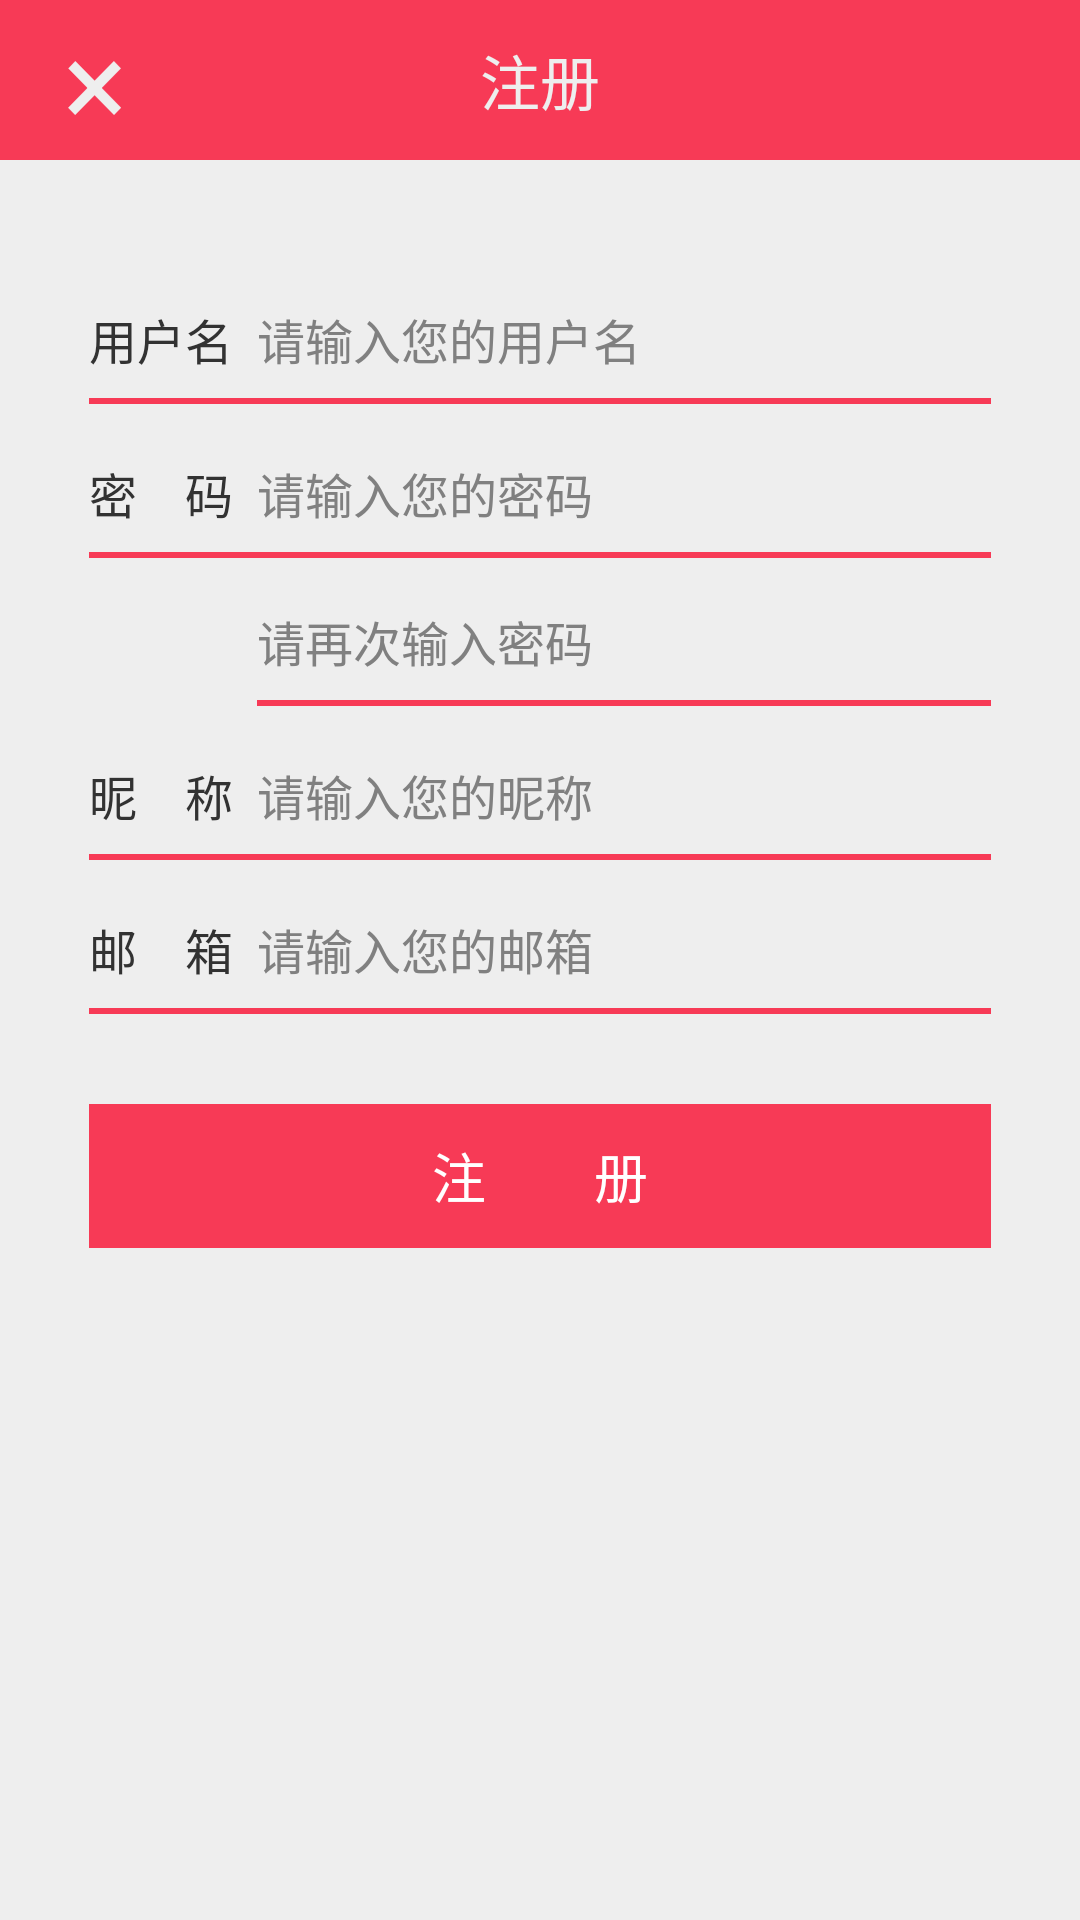

Reconstruct the res/layout file that produces this screen, plus the resources it refers to.
<!-- AndroidManifest.xml: application theme android:Theme.Holo.Light.NoActionBar -->
<!-- res/layout/regist_activity.xml -->
<RelativeLayout xmlns:android="http://schemas.android.com/apk/res/android"
    xmlns:tools="http://schemas.android.com/tools"
    android:layout_width="match_parent"
    android:layout_height="match_parent"
    android:background="#eee"
    android:paddingBottom="@dimen/activity_vertical_margin"
    android:paddingLeft="@dimen/activity_horizontal_margin"
    android:paddingRight="@dimen/activity_horizontal_margin"
    android:paddingTop="@dimen/activity_vertical_margin"
    tools:context=".RegistActivity" >

    <RelativeLayout
        android:id="@+id/regist_line_one"
        android:layout_width="match_parent"
        android:layout_height="wrap_content"
        android:background="@color/main_color"
        android:orientation="horizontal" >

        <Button
            android:id="@+id/regist_back"
            android:layout_width="wrap_content"
            android:layout_height="wrap_content"
            android:background="@null"
            android:text="×"
            android:textColor="#eee"
            android:textSize="40sp" />

        <TextView
            android:layout_width="wrap_content"
            android:layout_height="wrap_content"
            android:layout_centerInParent="true"
            android:padding="10dp"
            android:text="注册"
            android:textColor="#eee"
            android:textSize="20sp" />
    </RelativeLayout>

    <RelativeLayout
        android:id="@+id/regist_line_tow"
        android:layout_width="match_parent"
        android:layout_height="wrap_content"
        android:layout_below="@+id/regist_line_one"
        android:layout_centerHorizontal="true"
        android:layout_margin="30dp"
        android:background="@color/main_color" 
        android:paddingBottom="2dp"
        >

        <TextView
            android:id="@+id/regist_tv_username"
            style="@style/regist_tv"
            android:layout_width="wrap_content"
            android:layout_height="wrap_content"
            android:layout_marginBottom="2dp"
            android:text="用户名" />

        <EditText
            android:id="@+id/regist_ed_username"
            style="@style/regist_tv"
            android:layout_width="match_parent"
            android:layout_height="wrap_content"
            android:layout_alignBottom="@+id/regist_tv_username"
            android:layout_alignTop="@+id/regist_tv_username"
            android:layout_toRightOf="@+id/regist_tv_username"
            android:hint="请输入您的用户名"
            android:inputType="text"
            android:singleLine="true" />

        <TextView
            android:id="@+id/regist_tv_password"
            style="@style/regist_tv"
            android:layout_width="wrap_content"
            android:layout_height="wrap_content"
            android:layout_alignParentLeft="true"
            android:layout_alignRight="@+id/regist_tv_username"
            android:layout_below="@+id/regist_tv_username"
            android:layout_marginBottom="2dp"
            android:text="密　码" />

        <EditText
            android:id="@+id/regist_ed_password"
            style="@style/regist_tv"
            android:layout_width="match_parent"
            android:layout_height="wrap_content"
            android:layout_alignBottom="@+id/regist_tv_password"
            android:layout_alignTop="@+id/regist_tv_password"
            android:layout_toRightOf="@+id/regist_tv_password"
            android:hint="请输入您的密码"
            android:inputType="textPassword"
            android:singleLine="true" /> 

        <TextView
            android:id="@+id/regist_tv_repassword"
            style="@style/regist_tv"
            android:layout_width="wrap_content"
            android:layout_height="wrap_content"
            android:layout_below="@+id/regist_tv_password"
            android:text="　　　" />

        <EditText
            android:id="@+id/regist_ed_repassword"
            style="@style/regist_tv"
            android:layout_width="match_parent"
            android:layout_height="wrap_content"
            android:layout_alignBottom="@+id/regist_tv_repassword"
            android:layout_alignTop="@+id/regist_tv_repassword"
            android:layout_marginBottom="2dp"
            android:layout_toRightOf="@+id/regist_tv_repassword"
            android:hint="请再次输入密码"
            android:inputType="textPassword"
            android:singleLine="true" />

        <TextView
            android:id="@+id/regist_tv_name"
            style="@style/regist_tv"
            android:layout_width="wrap_content"
            android:layout_height="wrap_content"
            android:layout_alignParentLeft="true"
            android:layout_alignRight="@+id/regist_tv_username"
            android:layout_below="@+id/regist_tv_repassword"
            android:layout_marginBottom="2dp"
            android:text="昵　称" />

        <EditText
            android:id="@+id/regist_ed_name"
            style="@style/regist_tv"
            android:layout_width="match_parent"
            android:layout_height="wrap_content"
            android:layout_alignBottom="@+id/regist_tv_name"
            android:layout_alignTop="@+id/regist_tv_name"
            android:layout_toRightOf="@+id/regist_tv_name"
            android:hint="请输入您的昵称" 
            android:singleLine="true" 
            />

        <TextView
            android:id="@+id/regist_tv_email"
            style="@style/regist_tv"
            android:layout_width="wrap_content"
            android:layout_height="wrap_content"
            android:layout_alignParentLeft="true"
            android:layout_alignRight="@+id/regist_tv_username"
            android:layout_below="@+id/regist_tv_name"
            android:text="邮　箱" />

        <EditText
            android:id="@+id/regist_ed_email"
            style="@style/regist_tv"
            android:layout_width="match_parent"
            android:layout_height="wrap_content"
            android:layout_alignBottom="@+id/regist_tv_email"
            android:layout_alignTop="@+id/regist_tv_email"
            android:layout_toRightOf="@+id/regist_tv_email"
            android:hint="请输入您的邮箱"
             android:inputType="textEmailAddress"
            android:singleLine="true" 
            
             />
    </RelativeLayout>

    <Button
        android:id="@+id/regist_bt_login"
        android:layout_width="match_parent"
        android:layout_height="wrap_content"
        android:layout_below="@+id/regist_line_tow"
        android:layout_marginLeft="30dp"
        android:layout_marginRight="30dp"
        android:background="@color/main_color"
        android:text="注　　册"
        android:textColor="#fff"
        android:textSize="18sp" />

</RelativeLayout>
<!-- resources referenced by this layout -->
<resources>
  <color name="main_color">#f73a56</color>
  <style name="regist_tv">
      <item name="android:textSize">16sp</item>
      <item name="android:paddingTop">18dp</item>
      <item name="android:paddingRight">8dp</item>
      <item name="android:paddingBottom">8dp</item>
      <item name="android:background">#eee</item>
  </style>
</resources>
